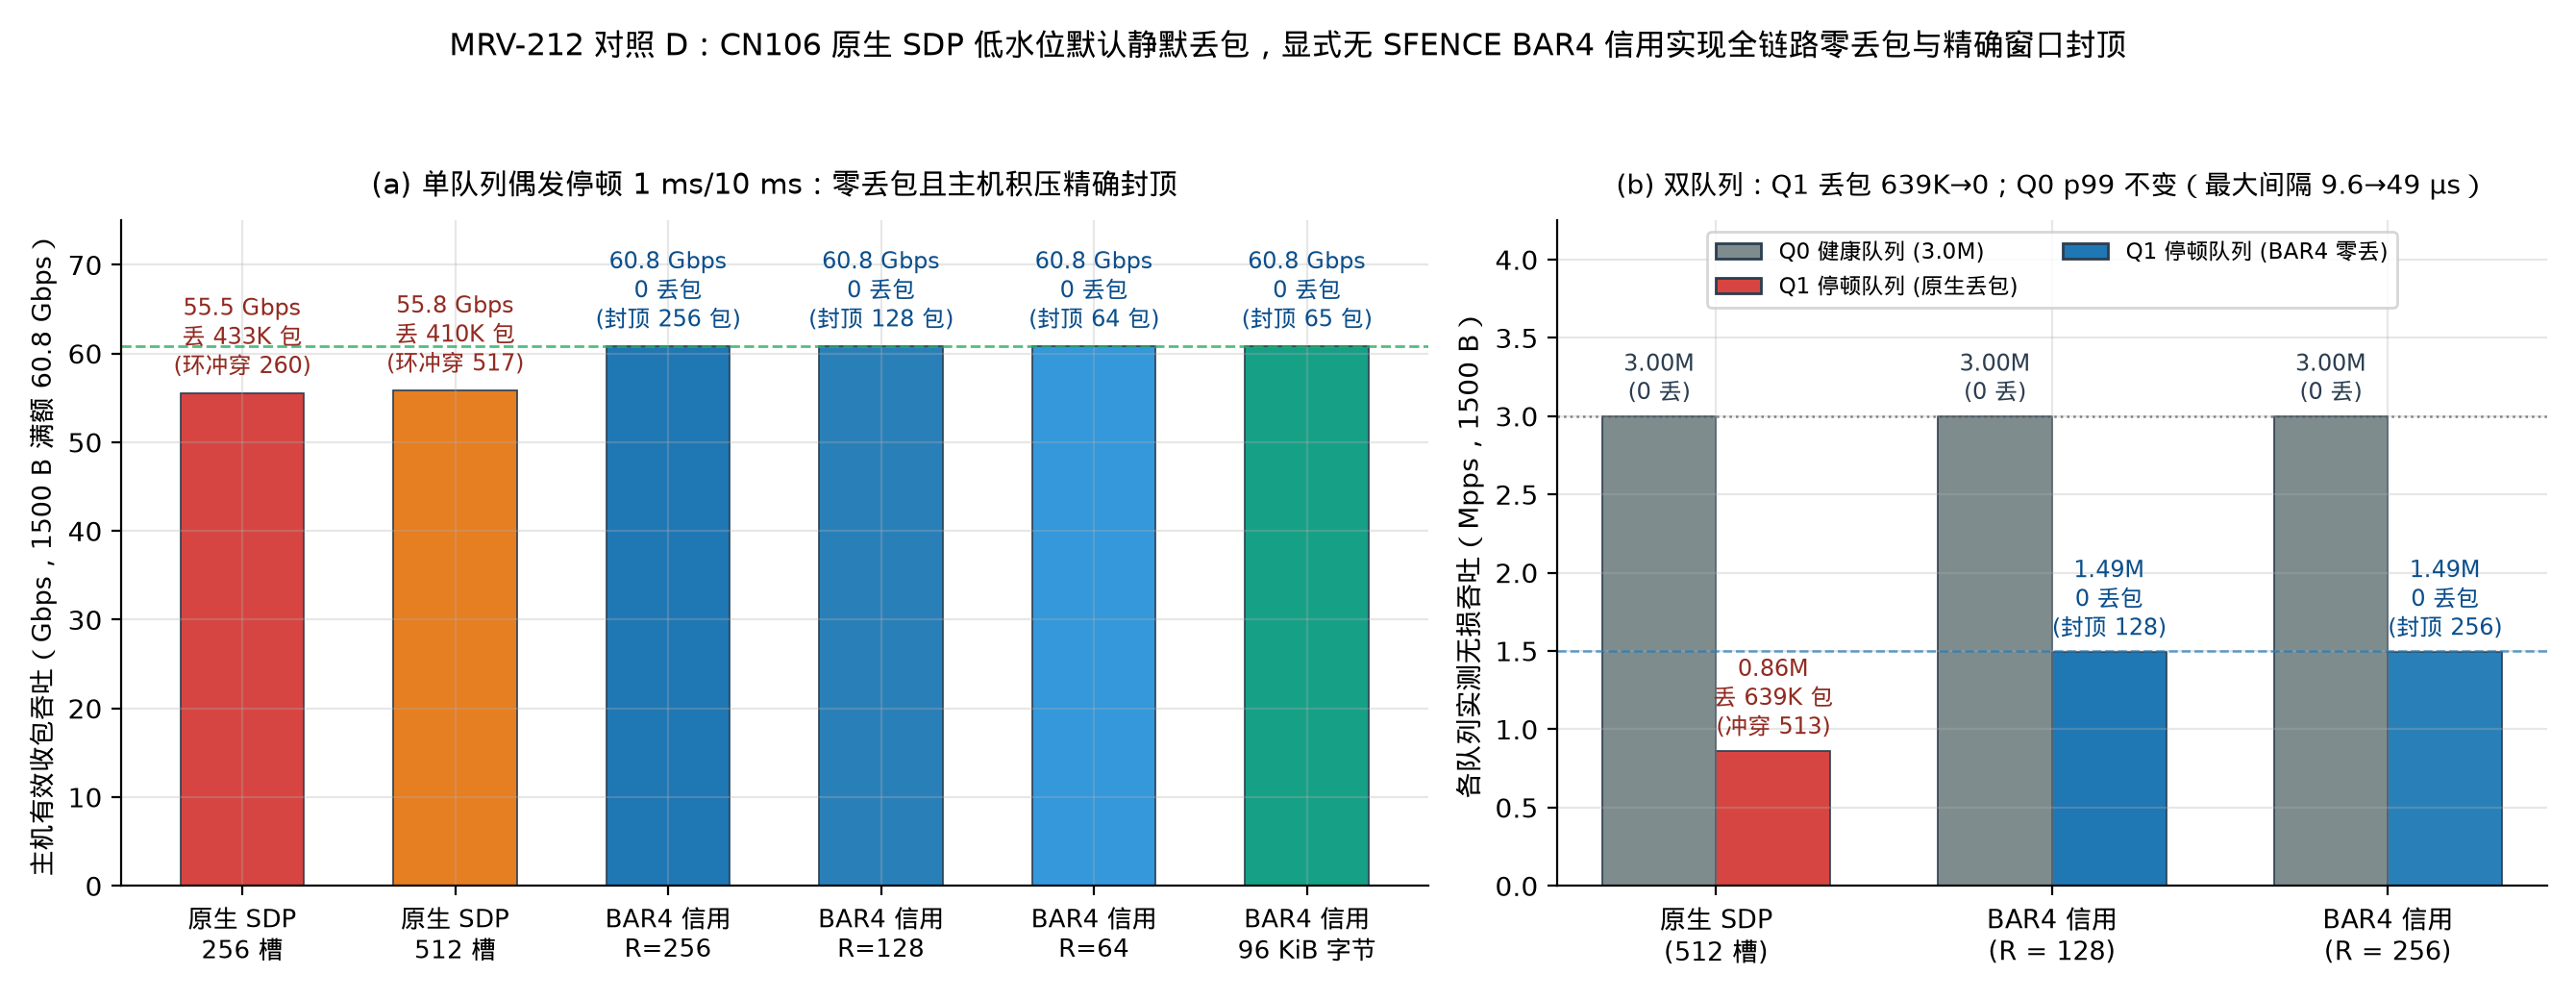

Write the Python code that produced this figure.
#!/usr/bin/env python3
"""Plot Figure 3 for MRV-212: Core ablation of native SDP backpressure vs explicit NO-SFENCE BAR4 credit."""

import json
import statistics
from collections import defaultdict
from pathlib import Path

import matplotlib.patches as mpatches
import matplotlib.pyplot as plt
import numpy as np

import mrvplot

REPO = Path(__file__).resolve().parents[2]
RUNS = REPO / "logs" / "mrv212-2026-11-26" / "runs.jsonl"


def load_runs():
    by_gt = defaultdict(list)
    with RUNS.open(encoding="utf-8") as f:
        for line in f:
            if not line.strip():
                continue
            r = json.loads(line)
            by_gt[(r["group"], r["tag"])].append(r["data"])
    return by_gt


def med(vals):
    return statistics.median(vals)


def main():
    by_gt = load_runs()

    d1_arms = [
        ("1500B_5M_native_bp_d256", "原生 SDP\n256 槽", "#d64541", False),
        ("1500B_5M_native_bp_d512", "原生 SDP\n512 槽", "#e67e22", False),
        ("1500B_5M_bar4_nofence_R256", "BAR4 信用\nR=256", "#1f77b4", True),
        ("1500B_5M_bar4_nofence_R128", "BAR4 信用\nR=128", "#2980b9", True),
        ("1500B_5M_bar4_nofence_R64", "BAR4 信用\nR=64", "#3498db", True),
        ("1500B_5M_bar4_nofence_96KiB", "BAR4 信用\n96 KiB 字节", "#16a085", True),
    ]

    for tag, _, _, lossless in d1_arms:
        rows = by_gt[("D1", tag)]
        assert len(rows) == 3, f"expected n=3 for D1/{tag}"
        for d in rows:
            assert d["page_faults"] == 0 and d["bad"] == 0 and d["torn"] == 0
            assert d["host_pmu"]["min_pct"] == 100.0 and d["card_pmu"]["min_pct"] == 100.0
            assert d["card_stats"]["q0_fifo_full"] == 0 and d["card_stats"]["alloc_fail"] == 0
            if lossless:
                assert d["lost"] == 0 and d["meas_seq_gap_lost"] == 0 and d["ooo"] == 0

    d2_arms = [
        ("1500B_native_bp_d512", "原生 SDP\n(512 槽)", False),
        ("1500B_bar4_nofence_R128", "BAR4 信用\n(R = 128)", True),
        ("1500B_bar4_nofence_R256", "BAR4 信用\n(R = 256)", True),
    ]
    for tag, _, lossless in d2_arms:
        rows = by_gt[("D2", tag)]
        assert len(rows) == 3, f"expected n=3 for D2/{tag}"
        for d in rows:
            assert d["q0_page_faults"] == 0 and d["q1_page_faults"] == 0
            assert d["q0_bad"] == 0 and d["q0_torn"] == 0 and d["q1_bad"] == 0 and d["q1_torn"] == 0
            assert d["q0_lost"] == 0
            assert d["host_pmu"]["min_pct"] == 100.0 and d["card_pmu"]["min_pct"] == 100.0
            assert d["card_stats"]["q0_fifo_full"] == 0 and d["card_stats"]["q1_fifo_full"] == 0
            if lossless:
                assert d["q1_lost"] == 0 and d["q1_meas_seq_gap_lost"] == 0

    d1_gbps = [med([d["rx_gbps"] for d in by_gt[("D1", t)]]) for t, _, _, _ in d1_arms]
    d1_lost_k = [med([d["meas_seq_gap_lost"] for d in by_gt[("D1", t)]]) / 1e3 for t, _, _, _ in d1_arms]
    d1_dr_max = [int(med([d["pause_drained_max"] for d in by_gt[("D1", t)]])) for t, _, _, _ in d1_arms]

    d2_q0_mpps = [med([d["q0_mpps"] for d in by_gt[("D2", t)]]) for t, _, _ in d2_arms]
    d2_q1_mpps = [med([d["q1_mpps"] for d in by_gt[("D2", t)]]) for t, _, _ in d2_arms]
    d2_q1_lost_k = [med([d["q1_meas_seq_gap_lost"] for d in by_gt[("D2", t)]]) / 1e3 for t, _, _ in d2_arms]
    d2_q1_dr_max = [int(med([d["q1_drained_max"] for d in by_gt[("D2", t)]])) for t, _, _ in d2_arms]

    fig, (ax1, ax2) = plt.subplots(1, 2, figsize=(13.4, 5.2), gridspec_kw={"width_ratios": [1.32, 1.0]})

    # ---- Left panel: D1 single-queue (1500 B @ 5.0 Mpps, 1 ms pause / 10 ms awake) ----
    x1 = np.arange(len(d1_arms))
    bars1 = ax1.bar(x1, d1_gbps, width=0.58, color=[c for _, _, c, _ in d1_arms], edgecolor="#2c3e50", linewidth=0.6)
    ax1.axhline(60.8, color="#27ae60", linestyle="--", linewidth=1.0, alpha=0.8)
    ax1.set_xticks(x1)
    ax1.set_xticklabels([lbl for _, lbl, _, _ in d1_arms], fontsize=9.2)
    ax1.set_ylabel("主机有效收包吞吐（Gbps，1500 B 满额 60.8 Gbps）", fontsize=9.8)
    ax1.set_title("(a) 单队列偶发停顿 1 ms/10 ms：零丢包且主机积压精确封顶", fontsize=10.8, pad=10)
    ax1.set_ylim(0, 75)

    for bar, gbps, lost_k, dr in zip(bars1, d1_gbps, d1_lost_k, d1_dr_max):
        if lost_k > 0:
            label = f"{gbps:.1f} Gbps\n丢 {lost_k:.0f}K 包\n(环冲穿 {dr})"
            col = "#922b21"
        else:
            label = f"{gbps:.1f} Gbps\n0 丢包\n(封顶 {dr} 包)"
            col = "#0b4f8c"
        ax1.text(
            bar.get_x() + bar.get_width() / 2,
            gbps + 1.4,
            label,
            ha="center",
            va="bottom",
            fontsize=8.6,
            color=col,
        )

    # ---- Right panel: D2 dual-queue (Q0 healthy 3.0 Mpps + Q1 8 ms paused 1.5 Mpps) ----
    x2 = np.arange(len(d2_arms))
    w = 0.34
    bq0 = ax2.bar(x2 - w / 2, d2_q0_mpps, width=w, color="#7f8c8d", edgecolor="#2c3e50", linewidth=0.6)
    bq1 = ax2.bar(x2 + w / 2, d2_q1_mpps, width=w, color=["#d64541", "#1f77b4", "#2980b9"], edgecolor="#2c3e50", linewidth=0.6)

    ax2.axhline(3.0, color="#555555", linestyle=":", linewidth=0.9, alpha=0.7)
    ax2.axhline(1.5, color="#1f77b4", linestyle="--", linewidth=0.9, alpha=0.7)
    ax2.set_xticks(x2)
    ax2.set_xticklabels([lbl for _, lbl, _ in d2_arms], fontsize=9.8)
    ax2.set_ylabel("各队列实测无损吞吐（Mpps，1500 B）", fontsize=10)
    ax2.set_title("(b) 双队列：Q1 丢包 639K→0；Q0 p99 不变（最大间隔 9.6→49 µs）", fontsize=10.0, pad=10)
    ax2.set_ylim(0, 4.25)
    handles = [
        mpatches.Patch(facecolor="#7f8c8d", edgecolor="#2c3e50", label="Q0 健康队列 (3.0M)"),
        mpatches.Patch(facecolor="#d64541", edgecolor="#2c3e50", label="Q1 停顿队列 (原生丢包)"),
        mpatches.Patch(facecolor="#1f77b4", edgecolor="#2c3e50", label="Q1 停顿队列 (BAR4 零丢)"),
    ]
    ax2.legend(handles=handles, loc="upper center", ncol=2, frameon=True, fontsize=8.4)

    for bar, q0 in zip(bq0, d2_q0_mpps):
        ax2.text(
            bar.get_x() + bar.get_width() / 2,
            q0 + 0.06,
            f"{q0:.2f}M\n(0 丢)",
            ha="center",
            va="bottom",
            fontsize=8.5,
            color="#2c3e50",
        )
    for bar, q1, lost_k, dr in zip(bq1, d2_q1_mpps, d2_q1_lost_k, d2_q1_dr_max):
        if lost_k > 0:
            txt = f"{q1:.2f}M\n丢 {lost_k:.0f}K 包\n(冲穿 {dr})"
            col = "#922b21"
        else:
            txt = f"{q1:.2f}M\n0 丢包\n(封顶 {dr})"
            col = "#0b4f8c"
        ax2.text(
            bar.get_x() + bar.get_width() / 2,
            q1 + 0.06,
            txt,
            ha="center",
            va="bottom",
            fontsize=8.6,
            color=col,
        )

    fig.suptitle(
        "MRV-212 对照 D：CN106 原生 SDP 低水位默认静默丢包，显式无 SFENCE BAR4 信用实现全链路零丢包与精确窗口封顶",
        fontsize=11.6,
        y=0.97,
    )
    fig.tight_layout(rect=[0, 0, 1, 0.92])
    png = mrvplot.HERE / "mrv-212-ablation-sdp-vs-bar4.png"
    fig.savefig(png)
    fig.savefig(mrvplot.HERE / "mrv-212-ablation-sdp-vs-bar4.svg")
    plt.close(fig)
    print(f"Saved {png}")


if __name__ == "__main__":
    main()
